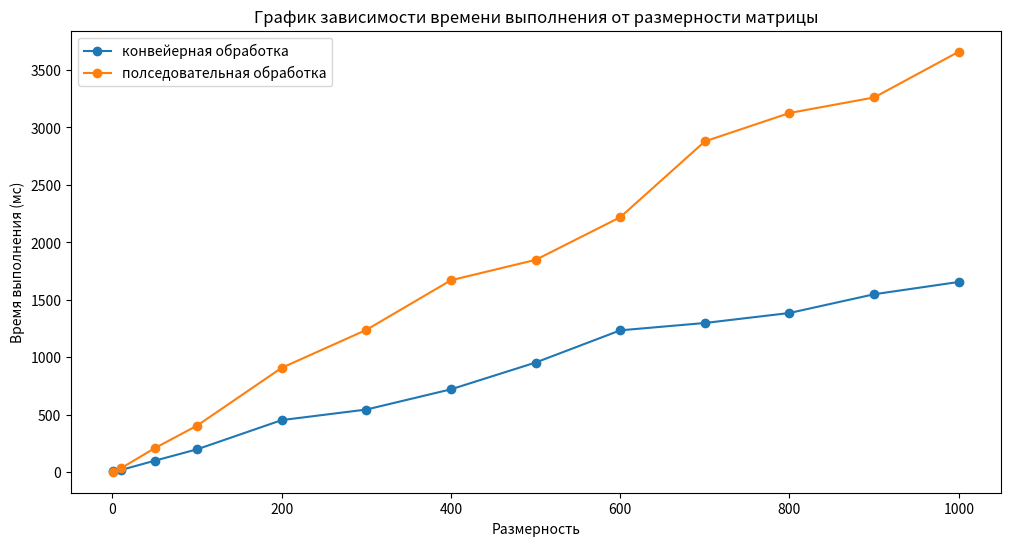

The matplotlib source for this figure:
import pandas as pd
import matplotlib.pyplot as plt
import numpy as np

data = {
    "Размерноcть": [1, 10, 50, 100, 200, 300, 400, 500, 600, 700, 800, 900, 1000],
    "конвейерная обработка": [9, 20, 101, 200, 454, 546, 722, 955, 1235, 1299, 1386, 1549, 1656],
    "полседовательная обработка": [5, 35, 210, 406, 909, 1239, 1671, 1848, 2219, 2879, 3126, 3261, 3659],
}

markers = ['o', 's', '^', 'D', 'x']

# Создание DataFrame из данных
df = pd.DataFrame(data)

# Отрисовка графиков
plt.figure(figsize=(12, 6))

k = 0
# Добавление графиков для каждой колонки
for i, column in enumerate(df.columns[1:]):
    plt.plot(df['Размерноcть'], df[column], label=column, marker = markers[k])

# Настройка легенды и заголовка
plt.legend(loc='upper left')
plt.title('График зависимости времени выполнения от размерности матрицы')
plt.xlabel('Размерность')
plt.ylabel('Время выполнения (мc)')

# Отображение графика
plt.show()

